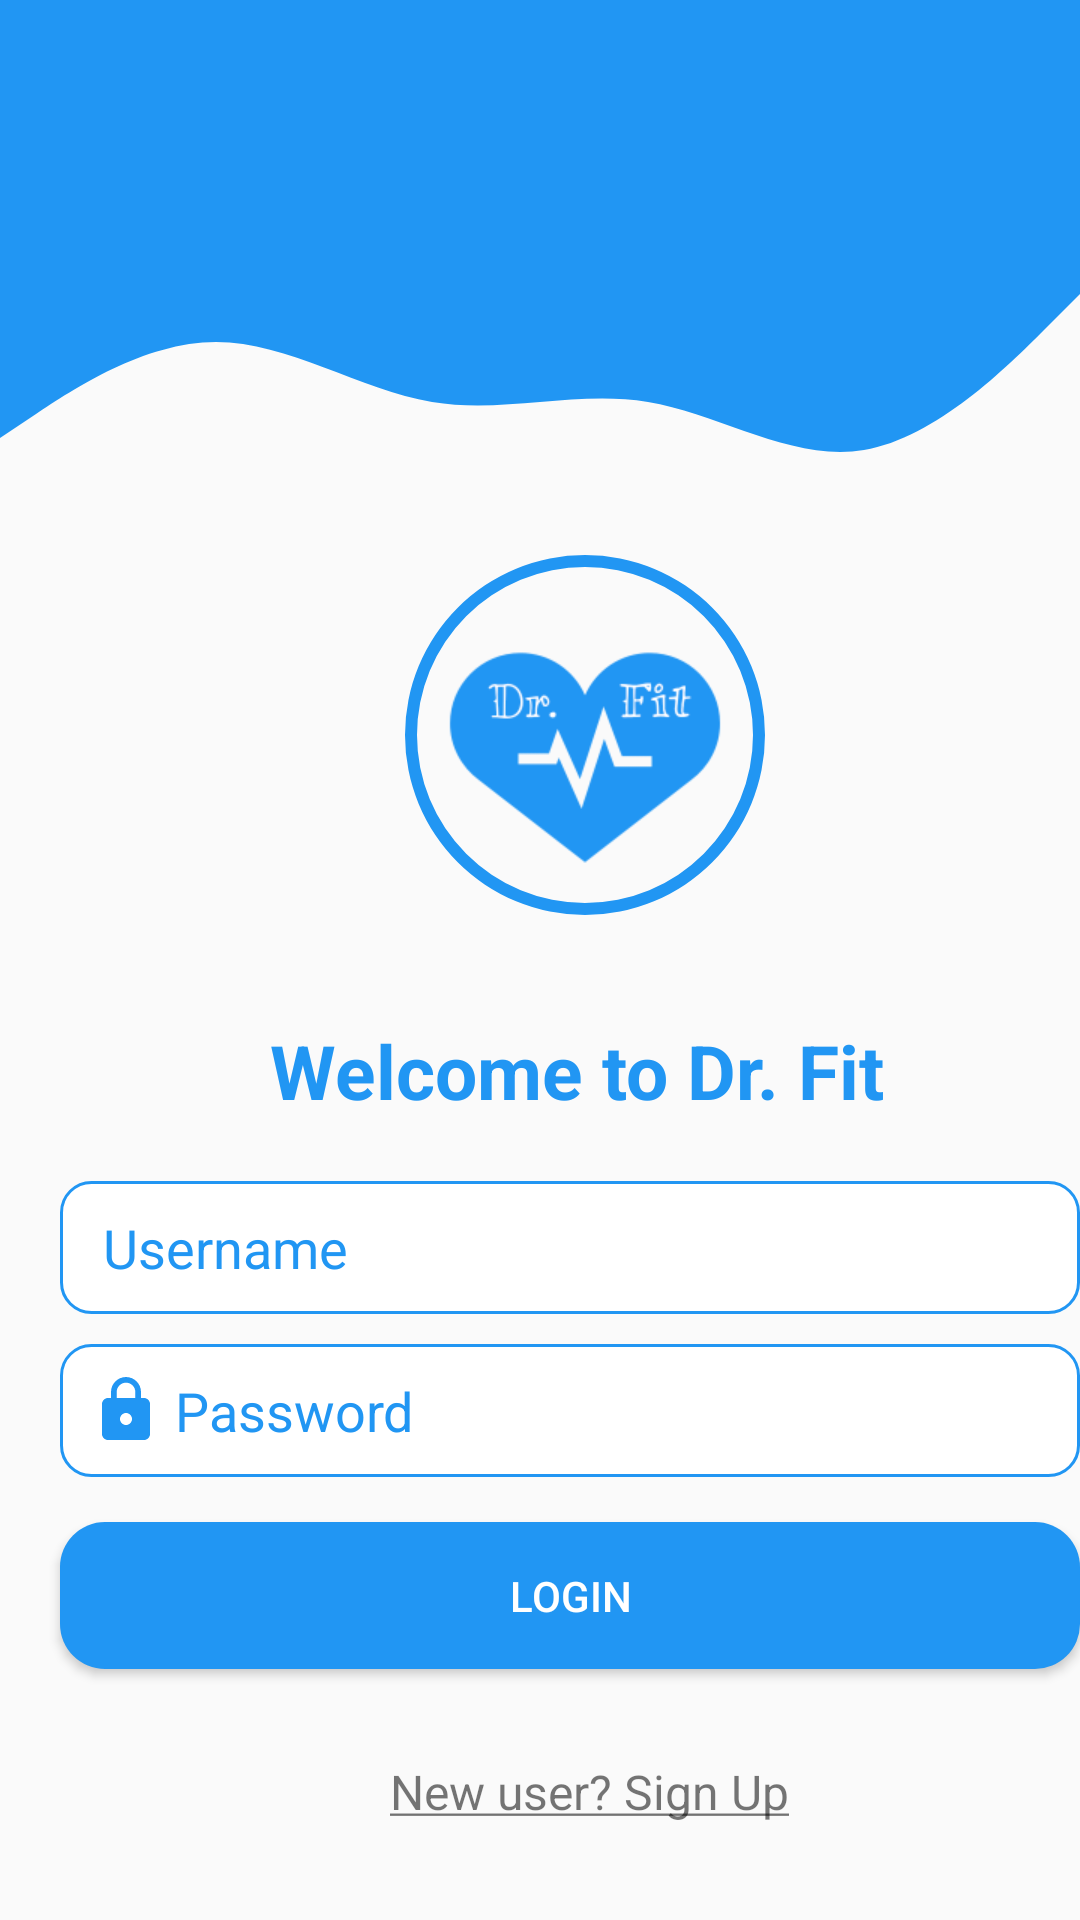

This screen was rendered from an Android layout file. Write that file and the resources it references.
<!-- AndroidManifest.xml: application theme AppTheme -->
<!-- res/layout/activity_login.xml -->
<?xml version="1.0" encoding="utf-8"?>
<RelativeLayout xmlns:android="http://schemas.android.com/apk/res/android"
    xmlns:app="http://schemas.android.com/apk/res-auto"
    xmlns:tools="http://schemas.android.com/tools"
    android:layout_width="match_parent"
    android:layout_height="match_parent"
    tools:context=".login">

    <RelativeLayout
        android:layout_width="match_parent"
        android:layout_height="90dp"
        android:background="#2196F3">
    </RelativeLayout>

    <RelativeLayout
        android:layout_width="match_parent"
        android:layout_height="80dp"
        android:layout_marginTop="90dp"
        android:background="@drawable/loginbackgrndui">
    </RelativeLayout>


    <ImageView
        android:id="@+id/loginimageview"
        android:layout_width="130dp"
        android:layout_height="130dp"
        android:layout_marginTop="180dp"
        android:layout_marginLeft="130dp"
        android:background="@drawable/ringshape2"
        android:src="@drawable/appmainicon"
        />
    <TextView
        android:id="@+id/txtwelcome"
        android:layout_width="wrap_content"
        android:layout_height="wrap_content"
        android:layout_below="@+id/loginimageview"
        android:text="Welcome to Dr. Fit"
        android:textSize="25dp"
        android:layout_marginLeft="90dp"
        android:textColor="#2196F3"
        android:textStyle="bold"
        android:layout_marginTop="30dp"
        />

    <EditText
        android:id="@+id/username"
        android:layout_below="@+id/txtwelcome"
        android:layout_width="350dp"
        android:layout_height="wrap_content"
        android:hint=" Username"
        android:textColorHint="#2196F3"
        android:textColor="#2196F3"
        android:layout_marginTop="20dp"
        android:layout_marginLeft="20dp"
        android:background="@drawable/loginbackgrnd"
        android:inputType="text"
        android:drawableLeft="@drawable/ic_person_black_24dp"
        />
    <EditText
        android:id="@+id/password"
        android:layout_below="@id/username"
        android:layout_width="350dp"
        android:layout_height="wrap_content"
        android:hint=" Password"
        android:textColorHint="#2196F3"
        android:textColor="#2196F3"
        android:background="@drawable/loginbackgrnd"
        android:layout_marginTop="10dp"
        android:layout_marginLeft="20dp"
        android:inputType="phone"
        android:drawableLeft="@drawable/ic_lock_black_24dp"
        />
    <Button
        android:id="@+id/button"
        android:layout_below="@id/password"
        android:layout_width="350dp"
        android:layout_height="wrap_content"
        android:text="Login"
        android:background="@drawable/buttonstyle"
        android:layout_marginTop="15dp"
        android:layout_marginLeft="20dp"
        android:textColor="#FFFFFF"
        />

    <TextView
        android:id="@+id/registerlink"
        android:layout_below="@id/button"
        android:layout_width="wrap_content"
        android:layout_height="wrap_content"
        android:layout_marginTop="30dp"
        android:layout_marginLeft="130dp"
        android:text="@string/new_User_Login"
        android:textSize="16dp"
        />

</RelativeLayout>
<!-- resources referenced by this layout -->
<resources>
  <!-- drawable appmainicon: png bitmap (drawable, 7508 bytes) -->
  <!-- drawable buttonstyle (drawable) -->
  <?xml version="1.0" encoding="utf-8"?>
  <shape xmlns:android="http://schemas.android.com/apk/res/android">
  
      <gradient
          android:startColor="#2196F3"
          android:endColor="#2196F3"
          />
      <corners android:radius="15dp"/>
      <padding android:bottom="15dp"
          android:left="15dp"
          android:right="15dp"
          android:top="15dp"/>
  </shape>
  <!-- drawable ic_lock_black_24dp (drawable) -->
  <vector android:height="24dp" android:tint="#2196F3"
      android:viewportHeight="24.0" android:viewportWidth="24.0"
      android:width="24dp" xmlns:android="http://schemas.android.com/apk/res/android">
      <path android:fillColor="#FF000000" android:pathData="M18,8h-1L17,6c0,-2.76 -2.24,-5 -5,-5S7,3.24 7,6v2L6,8c-1.1,0 -2,0.9 -2,2v10c0,1.1 0.9,2 2,2h12c1.1,0 2,-0.9 2,-2L20,10c0,-1.1 -0.9,-2 -2,-2zM12,17c-1.1,0 -2,-0.9 -2,-2s0.9,-2 2,-2 2,0.9 2,2 -0.9,2 -2,2zM15.1,8L8.9,8L8.9,6c0,-1.71 1.39,-3.1 3.1,-3.1 1.71,0 3.1,1.39 3.1,3.1v2z"/>
  </vector>
  <!-- drawable loginbackgrnd (drawable) -->
  <?xml version="1.0" encoding="utf-8"?>
  <shape
      xmlns:android="http://schemas.android.com/apk/res/android">
      <solid
          android:color="#FFFFFF"
          />
      <stroke
          android:width="1dp"
          android:color="#2196F3"
          />
      <corners
          android:radius="10dp"
          />
      <padding
          android:top="10dp"
          android:bottom="10dp"
          android:left="10dp"
          android:right="10dp"
          />
  
  </shape>
  <!-- drawable loginbackgrndui (drawable) -->
  <vector xmlns:android="http://schemas.android.com/apk/res/android"
      android:width="1440dp"
      android:height="320dp"
      android:viewportWidth="1440"
      android:viewportHeight="320">
      <path
          android:pathData="M0,224L48,192C96,160 192,96 288,96C384,96 480,160 576,176C672,192 768,160 864,176C960,192 1056,256 1152,240C1248,224 1344,128 1392,80L1440,32L1440,0L1392,0C1344,0 1248,0 1152,0C1056,0 960,0 864,0C768,0 672,0 576,0C480,0 384,0 288,0C192,0 96,0 48,0L0,0Z"
          android:fillColor="#2196F3"
          android:fillAlpha="1" />
  </vector>
  <!-- drawable ringshape2 (drawable) -->
  <?xml version="1.0" encoding="utf-8"?>
  <shape
      xmlns:android="http://schemas.android.com/apk/res/android"
      android:shape="ring"
      android:innerRadius="56dp"
      android:thickness="4dp"
      android:useLevel="false"
      >
      <solid
          android:color="#2196F3"
          />
      <padding
          android:top="15dp"
          android:left="15dp"
          android:right="15dp"
          />
  
  </shape>
  <string name="new_User_Login"><u>New user? Sign Up</u></string>
  <style name="AppTheme" parent="Theme.AppCompat.Light.DarkActionBar">
          
          <item name="colorPrimary">#2196F3</item>
          <item name="colorPrimaryDark">@color/colorPrimaryDark</item>
          <item name="colorAccent">#030F50</item>
      </style>
  <!-- not gathered from this repository: default colours our renderer supplied (Android Studio template values) -->
  <color name="colorPrimaryDark">#FF3700B3</color>
</resources>
